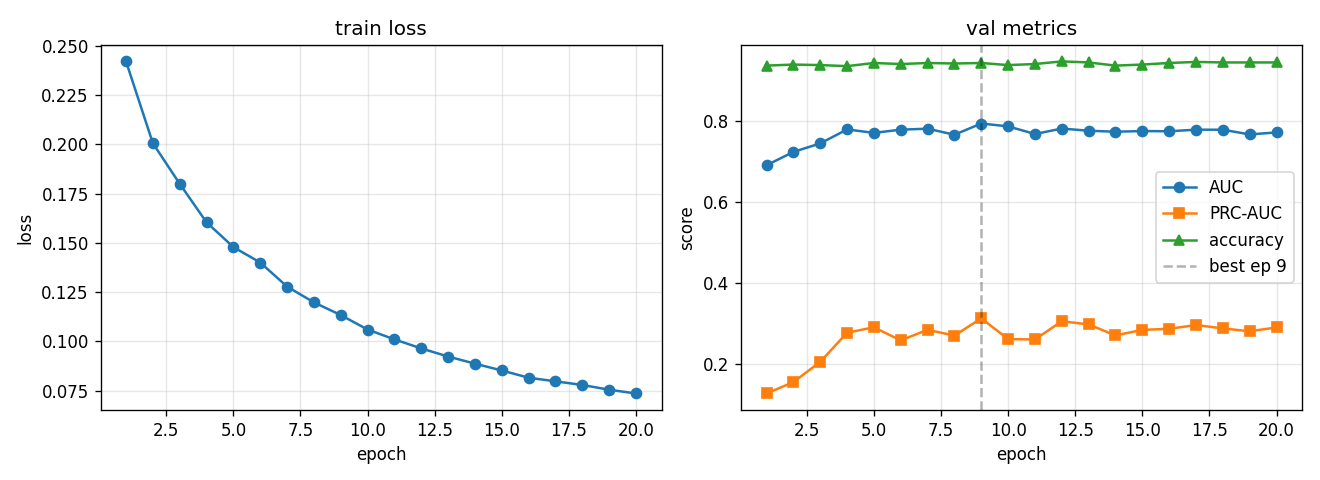

The table this chart was drawn from, first rows:
epoch, train_loss, val_auc, val_prc, val_acc, lr
1, 0.2421, 0.6912, 0.1268, 0.9375, 0.0005574
2, 0.2006, 0.7241, 0.1549, 0.9401, 0.0009969
3, 0.18, 0.7451, 0.2049, 0.9388, 0.0008762
4, 0.1605, 0.7797, 0.277, 0.9362, 0.0007702
5, 0.1479, 0.7712, 0.2905, 0.944, 0.000677
6, 0.1401, 0.7791, 0.258, 0.9414, 0.0005951
7, 0.1279, 0.7815, 0.2843, 0.944, 0.0005231
8, 0.1198, 0.7666, 0.2698, 0.9427, 0.0004598
9, 0.1134, 0.7944, 0.3126, 0.944, 0.0004042
10, 0.106, 0.7873, 0.2613, 0.9388, 0.0003553
11, 0.1011, 0.7684, 0.2603, 0.9414, 0.0003123
12, 0.09647, 0.7818, 0.3054, 0.9479, 0.0002745
13, 0.09236, 0.7765, 0.2976, 0.9453, 0.0002413
14, 0.08874, 0.774, 0.2704, 0.9375, 0.0002121
15, 0.08527, 0.7757, 0.284, 0.9401, 0.0001864
16, 0.0816, 0.7751, 0.2866, 0.944, 0.0001639
17, 0.07977, 0.7791, 0.2961, 0.9466, 0.000144
18, 0.07793, 0.779, 0.2877, 0.9453, 0.0001266
19, 0.07551, 0.7674, 0.2806, 0.9453, 0.0001113
20, 0.07361, 0.7723, 0.2901, 0.9453, 0.0001
